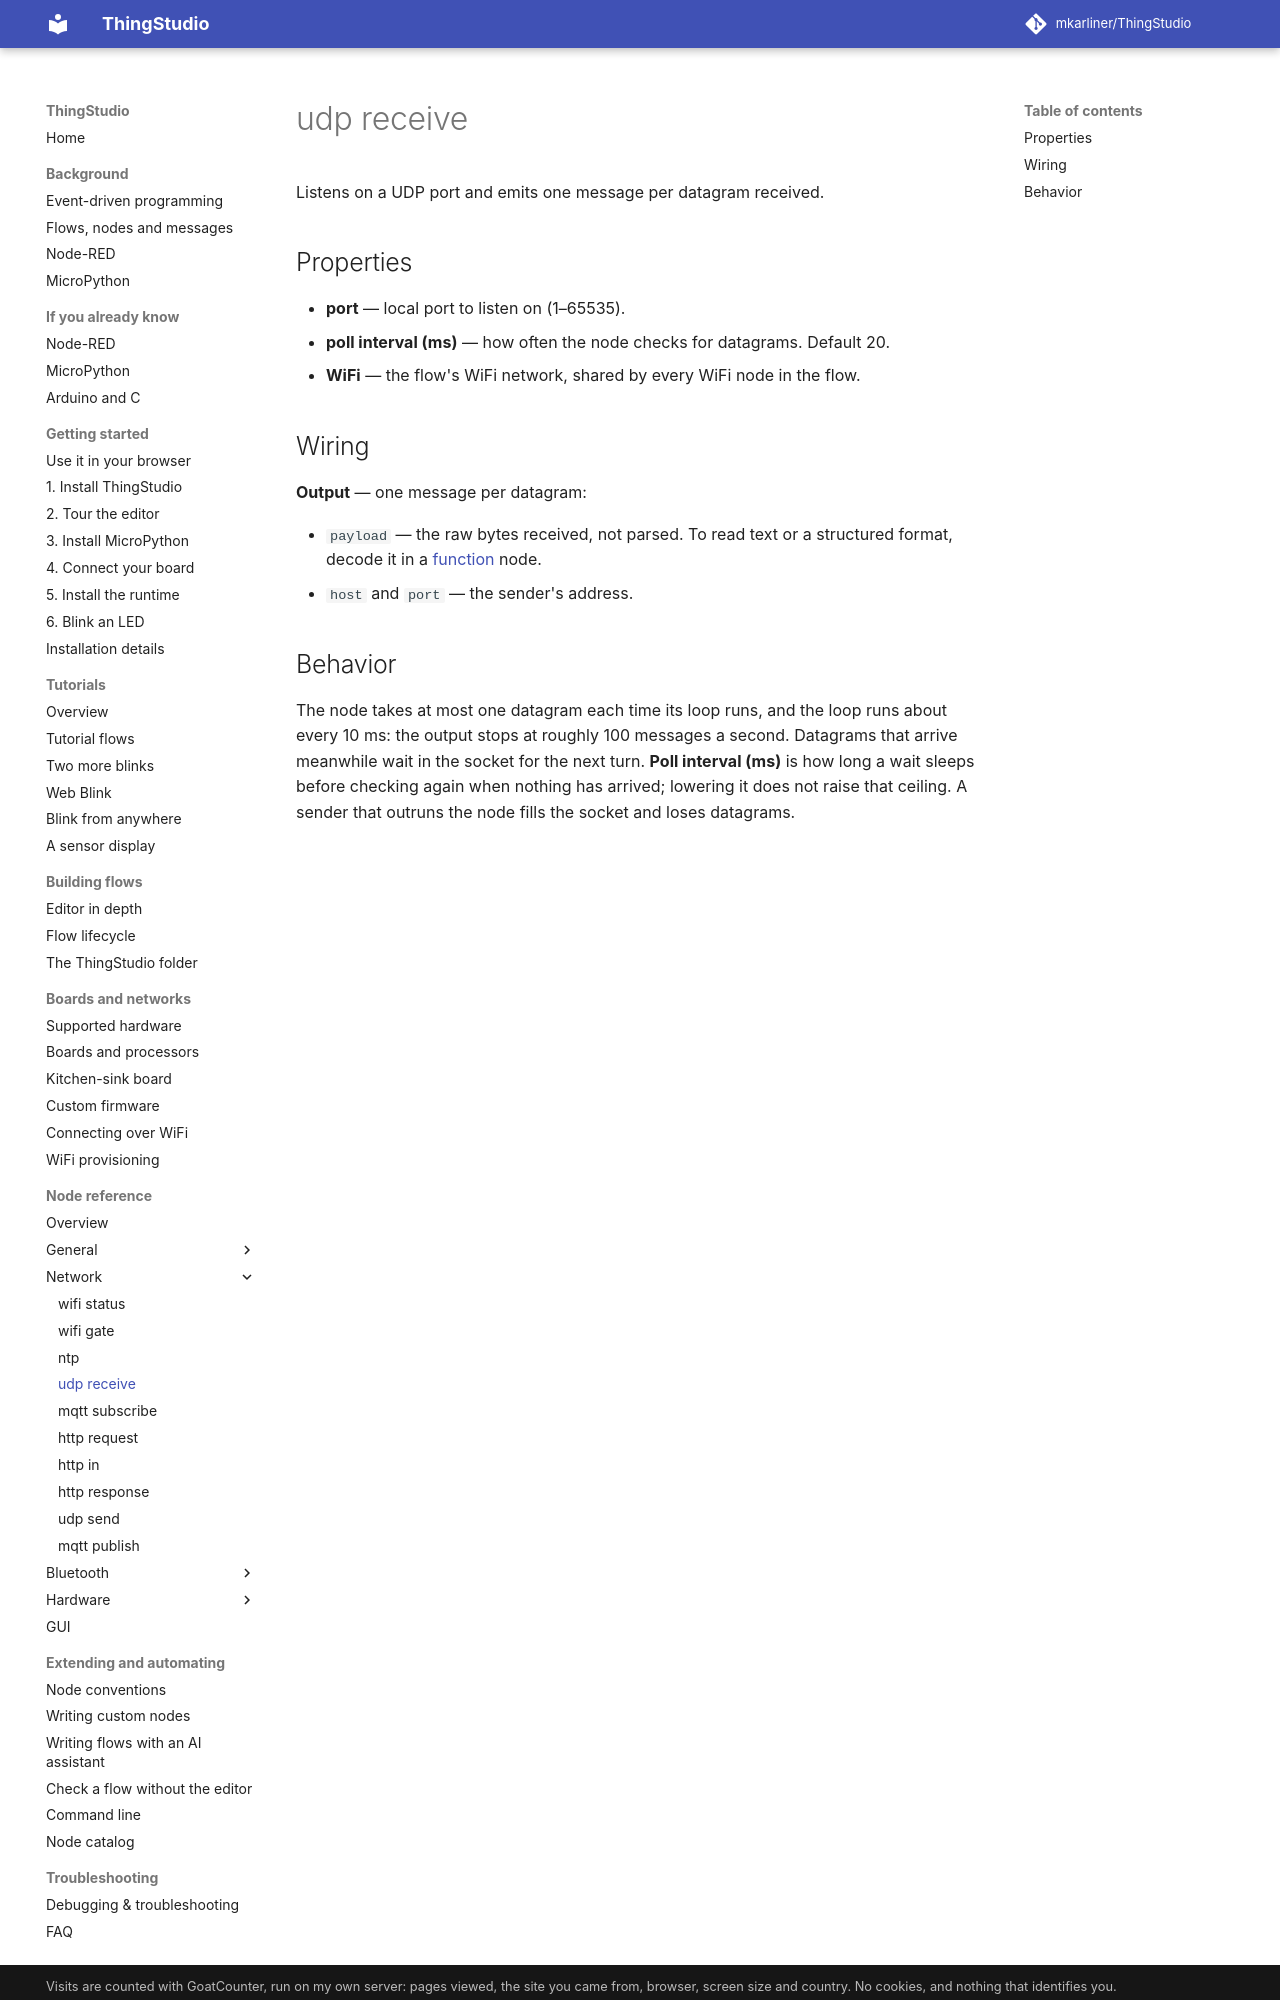

repository: mkarliner/ThingStudio · page: nodes/udp-receive/index.html · generator: mkdocs

# udp receive

Listens on a UDP port and emits one message per datagram received.

## Properties

- **port** — local port to listen on (1–65535).
- **poll interval (ms)** — how often the node checks for datagrams. Default 20.
- **WiFi** — the flow's WiFi network, shared by every WiFi node in the flow.

## Wiring

**Output** — one message per datagram:

- `payload` — the raw bytes received, not parsed. To read text or a structured format, decode it in a
  [function](function.md) node.
- `host` and `port` — the sender's address.
